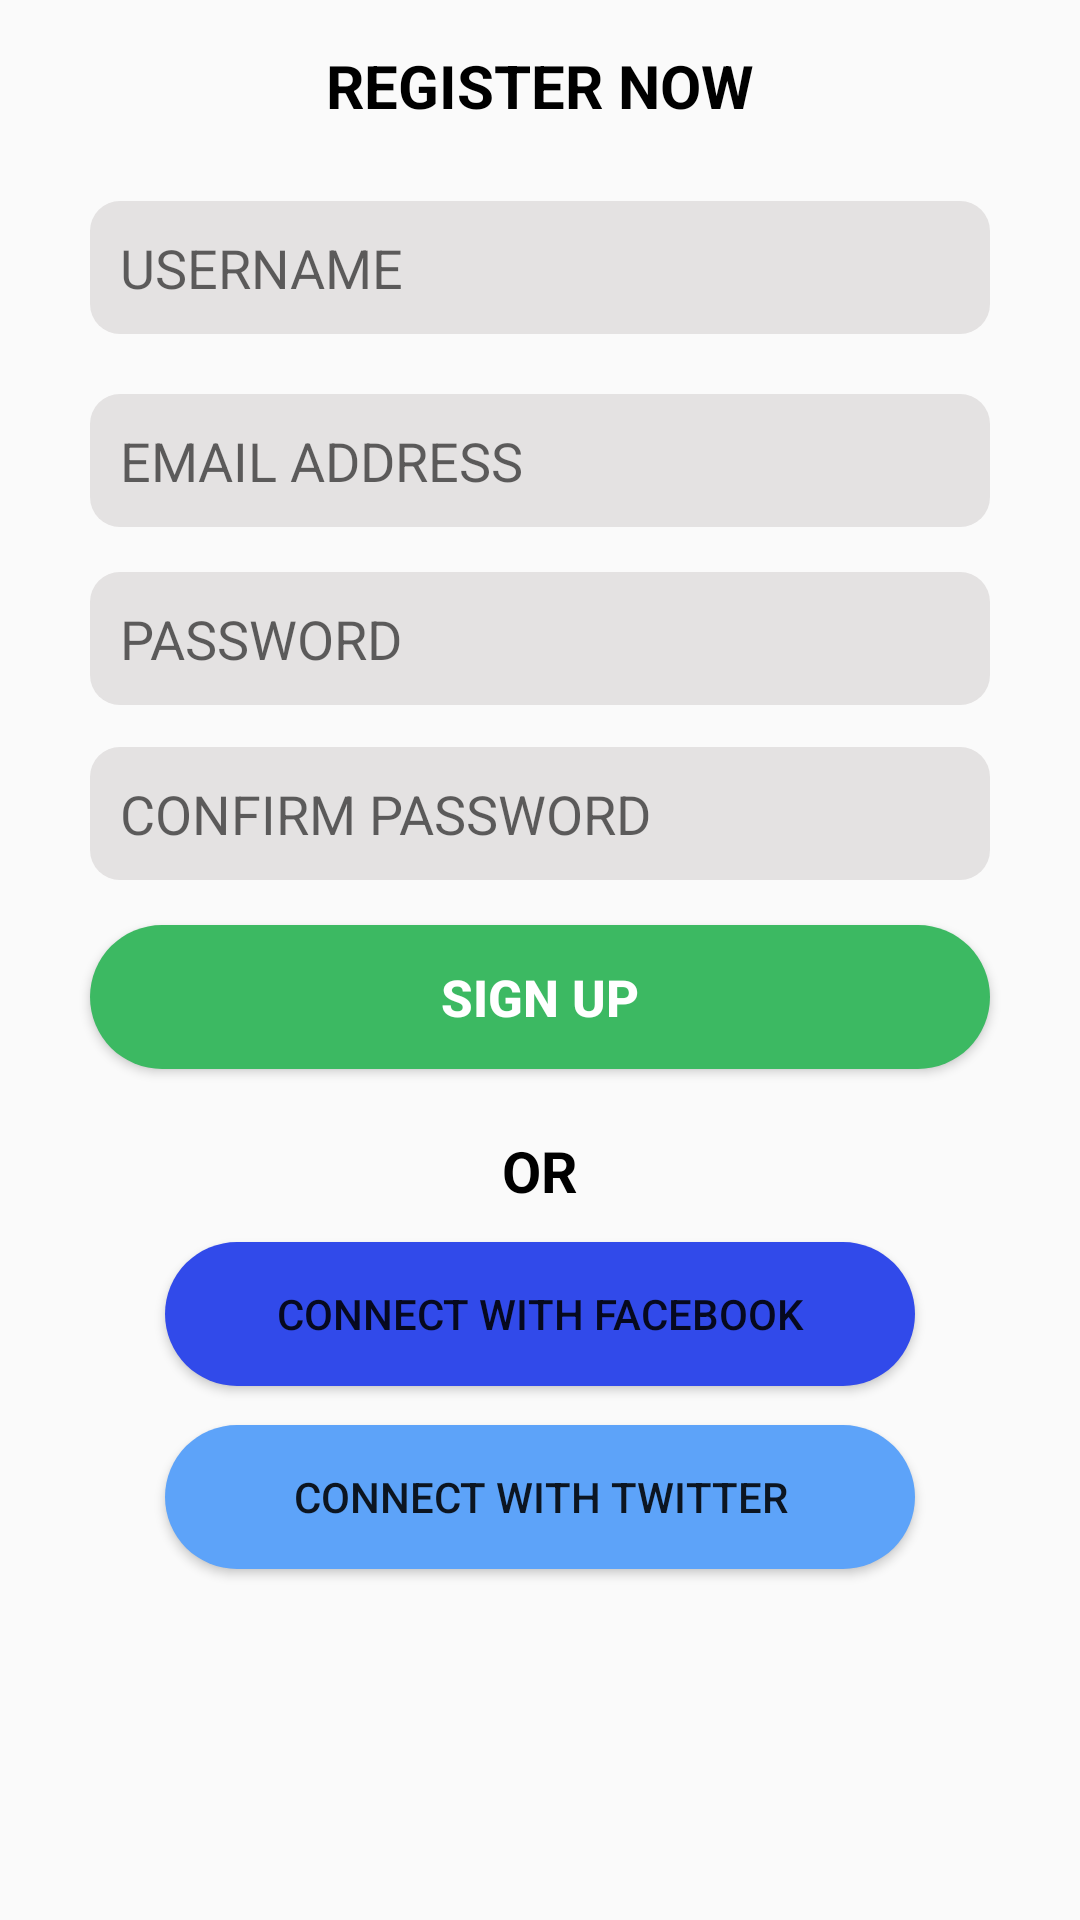

Reconstruct the res/layout file that produces this screen, plus the resources it refers to.
<!-- AndroidManifest.xml: application theme AppTheme -->
<!-- res/layout/activity_layout2.xml -->
<?xml version="1.0" encoding="utf-8"?>
<RelativeLayout xmlns:android="http://schemas.android.com/apk/res/android"
    xmlns:app="http://schemas.android.com/apk/res-auto"
    xmlns:tools="http://schemas.android.com/tools"
    android:layout_width="match_parent"
    android:layout_height="match_parent"
    tools:context="com.spnj.tugasfoodsy.layout2">

    <ImageView
        android:id="@+id/panahback"
        android:layout_width="40dp"
        android:layout_height="40dp"
        android:layout_alignLeft="@+id/button2"
        android:layout_alignStart="@+id/button2"
        android:layout_alignTop="@+id/textView3"
        android:src="@drawable/ic_keyboard_backspace" />

    <TextView
        android:id="@+id/textView3"
        android:layout_width="wrap_content"
        android:layout_height="wrap_content"
        android:layout_alignParentTop="true"
        android:layout_centerHorizontal="true"
        android:layout_marginTop="15dp"
        android:text="@string/regist"
        android:textAlignment="center"
        android:textColor="#000000"
        android:textSize="20sp" />

    <EditText
        android:id="@+id/button2"
        android:layout_width="300dp"
        android:layout_height="wrap_content"
        android:padding="10dp"
        android:layout_below="@+id/panahback"
        android:layout_centerHorizontal="true"
        android:layout_marginTop="12dp"
        android:background="@drawable/buttonwhite"
        android:hint="@string/user"
        android:textColor="#817f7f" />

    <EditText
        android:id="@+id/imel"
        android:layout_width="300dp"
        android:layout_height="wrap_content"
        android:layout_alignLeft="@+id/button2"
        android:padding="10dp"
        android:layout_alignStart="@+id/button2"
        android:layout_below="@+id/button2"
        android:layout_marginTop="20dp"
        android:background="@drawable/buttonwhite"
        android:inputType="textEmailAddress"
        android:hint="@string/email"
        android:textColor="#817f7f" />

    <EditText
        android:id="@+id/pww"
        android:layout_width="300dp"
        android:layout_height="wrap_content"
        android:padding="10dp"
        android:layout_alignLeft="@+id/imel"
        android:layout_alignStart="@+id/imel"
        android:layout_below="@+id/imel"
        android:layout_marginTop="15dp"
        android:background="@drawable/buttonwhite"
        android:hint="@string/pw"
        android:inputType="textPassword"
        android:textColor="#817f7f" />

    <EditText
        android:id="@+id/konfirm"
        android:layout_width="300dp"
        android:layout_height="wrap_content"
        android:padding="10dp"
        android:layout_alignLeft="@+id/pww"
        android:layout_alignStart="@+id/pww"
        android:layout_below="@+id/pww"
        android:layout_marginTop="14dp"
        android:background="@drawable/buttonwhite"
        android:hint="@string/confirm"
        android:inputType="textPassword"
        android:textColor="#817f7f" />

    <Button
        android:id="@+id/konf"
        android:layout_width="300dp"
        android:layout_height="wrap_content"
        android:layout_alignLeft="@+id/konfirm"
        android:layout_alignStart="@+id/konfirm"
        android:layout_below="@+id/konfirm"
        android:layout_marginTop="15dp"
        android:background="@drawable/buttonijo"
        android:text="@string/up"
        android:textColor="#FFFFFF"
        android:textSize="17sp"/>

    <TextView

        android:id="@+id/textView"
        android:layout_width="wrap_content"
        android:layout_height="wrap_content"
        android:layout_below="@+id/konf"
        android:layout_centerHorizontal="true"
        android:layout_marginTop="21dp"
        android:text="@string/or"
        android:textColor="#000000"
        android:textSize="19sp" />

    <Button
        android:id="@+id/button3"
        android:layout_width="250dp"
        android:layout_height="wrap_content"
        android:layout_below="@+id/textView"
        android:layout_centerHorizontal="true"
        android:layout_marginTop="11dp"
        android:background="@drawable/buttonfb"
        android:text="@string/fb" />

    <Button
        android:id="@+id/button_twit"
        android:layout_width="250dp"
        android:layout_height="wrap_content"
        android:layout_alignLeft="@+id/button3"
        android:layout_alignStart="@+id/button3"
        android:layout_below="@+id/button3"
        android:layout_marginTop="13dp"
        android:background="@drawable/buttontwitter"
        android:text="@string/twitter" />


</RelativeLayout>
<!-- resources referenced by this layout -->
<resources>
  <!-- drawable buttonfb (drawable) -->
  <?xml version="1.0" encoding="utf-8"?>
  <shape xmlns:android="http://schemas.android.com/apk/res/android"
      android:shape="rectangle">
      <solid android:color="#314aea" />
      <corners android:bottomRightRadius="60dp"
          android:bottomLeftRadius="60dp"
          android:topRightRadius="60dp"
          android:topLeftRadius="60dp"
          android:radius="20dp" />
  
  </shape>
  <!-- drawable buttonijo (drawable) -->
  <?xml version="1.0" encoding="utf-8"?>
  <shape xmlns:android="http://schemas.android.com/apk/res/android"
      android:shape="rectangle">
      <solid android:color="#3cb962" />
      <corners android:bottomRightRadius="60dp"
          android:bottomLeftRadius="60dp"
          android:topRightRadius="60dp"
          android:topLeftRadius="60dp"
          android:radius="20dp" />
  
  </shape>
  <!-- drawable buttontwitter (drawable) -->
  <?xml version="1.0" encoding="utf-8"?>
  <shape xmlns:android="http://schemas.android.com/apk/res/android"
      android:shape="rectangle">
      <solid android:color="#5da3f9" />
      <corners android:bottomRightRadius="60dp"
          android:bottomLeftRadius="60dp"
          android:topRightRadius="60dp"
          android:topLeftRadius="60dp"
          android:radius="20dp" />
  
  </shape>
  <!-- drawable buttonwhite (drawable) -->
  <?xml version="1.0" encoding="utf-8"?>
  <shape xmlns:android="http://schemas.android.com/apk/res/android"
      android:shape="rectangle">
      <solid android:color="#e4e2e2" />
      <corners android:bottomRightRadius="10dp"
          android:bottomLeftRadius="10dp"
          android:topRightRadius="10dp"
          android:topLeftRadius="10dp"
          android:radius="20dp" />
  
  </shape>
  <string name="confirm">CONFIRM PASSWORD</string>
  <string name="email">EMAIL ADDRESS</string>
  <string name="fb">CONNECT WITH FACEBOOK</string>
  <string name="or"><b>OR</b></string>
  <string name="pw">PASSWORD</string>
  <string name="regist"><b>REGISTER NOW</b></string>
  <string name="twitter">CONNECT WITH TWITTER</string>
  <string name="up"><b>SIGN UP</b></string>
  <string name="user">USERNAME</string>
  <style name="AppTheme" parent="Theme.AppCompat.Light.NoActionBar">
          
          <item name="colorPrimary">@color/colorPrimary</item>
          <item name="colorPrimaryDark">@color/colorPrimaryDark</item>
          <item name="colorAccent">@color/colorAccent</item>
      </style>
  <color name="colorPrimary">#3cb962</color>
  <color name="colorPrimaryDark">#3cb962</color>
  <color name="colorAccent">#f5f5f6</color>
</resources>
